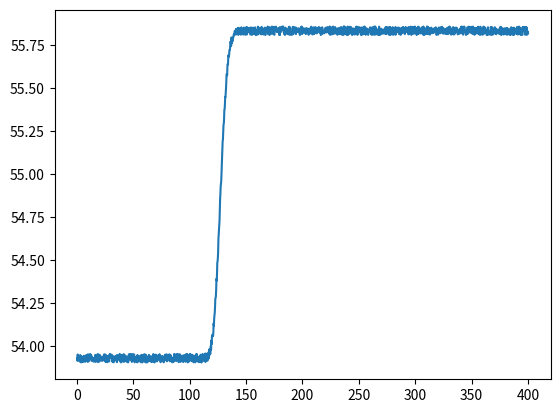

Write the Python code that produced this figure.
import numpy as np
import matplotlib.pyplot as plt
from mpl_toolkits.mplot3d import Axes3D
from matplotlib import animation
import pandas as pd
import time


class Exchanger:
    def __init__(self,length,dictionary,zones,countercurrent,v_desv = False):
        self.storage = Storage()
        self.sensor = Sensor(self, v_desv)
        self.dictionary = dictionary
        self.zones = zones+2 #se añaden las dos zonas de los bordes
        self.total_length = length*((zones+2)/zones) #se añaden las dos zonas de los bordes de "fuera del sistema", se compensa la longitud para que los de dentro sean del mismo tamaño
        self.countercurrent = countercurrent
        self.controller = Controller(self,[self.dictionary['initial_t_entry_inside'],self.dictionary['initial_t_entry_outside']])
        self.sections = self.create_sections()
        self.controller.fix_boundary_temperatures()
        
    def create_sections(self):
        section_list = [ExchangerSection(self.dictionary, self.total_length/self.zones) for i in range(self.zones)]
        return section_list
    
    def get_T_in_dot(self,index):
        return (self.sections[index].w_in * self.sections[index].dictionary['cp_inside']* (self.sections[index-1].T_in - self.sections[index].T_in) - self.sections[index].get_q) / (self.sections[index].mass_inside * self.sections[index].dictionary['cp_inside'])
    
    def get_T_out_dot(self,index):
        if self.countercurrent:
            return (self.sections[index].w_out * self.sections[index].dictionary['cp_outside']* (self.sections[index+1].T_out - self.sections[index].T_out) + self.sections[index].get_q) / (self.sections[index].mass_outside * self.sections[index].dictionary['cp_outside'])
        return (self.sections[index].w_out * self.sections[index].dictionary['cp_outside']* (self.sections[index-1].T_out - self.sections[index].T_out) + self.sections[index].get_q) / (self.sections[index].mass_outside * self.sections[index].dictionary['cp_outside'])

    def integration(self):
        self.controller.fix_boundary_temperatures()
        if self.countercurrent :
            self.sections[0].T_out += self.get_T_out_dot(0) * DT
        for index in range(1,len(self.sections)):
            
            self.sections[index].T_in += self.get_T_in_dot(index) * DT
            if self.countercurrent and index == len(self.sections)-1:
                return
            self.sections[index].T_out += self.get_T_out_dot(index) * DT
    

class ExchangerSection:
    def __init__(self,dictionary,length):
        self.dictionary = dictionary
        self.length = length
        self.initialize_inside()
        self.initialize_outside()
    
    def initialize_inside(self):
        self.volume_inside = self.length* self.dictionary['D_int']**2 * np.pi / 4
        self.mass_inside = self.dictionary['rho_inside'] * self.volume_inside
        self.T_in = property_dictionary['t_ini_inside']
        self.w_in = property_dictionary['w_ini_inside']
        self.exchange_area = self.length * self.dictionary['D_int'] * np.pi
        
    def initialize_outside(self):
        self.volume_outside = (self.length*self.dictionary['D_ext']**2*np.pi / 4 ) - (self.length*self.dictionary['D_int']**2*np.pi / 4 )
        self.mass_outside = self.dictionary['rho_outside'] * self.volume_outside
        self.T_out = property_dictionary['t_ini_outside']
        self.w_out = property_dictionary['w_ini_outside']
        
    def set_T_in(self,T):
        self.T_in = T
        
    def set_T_out(self,T):
        self.T_out = T
        
    def set_w_in(self,w):
        self.w_in = w
        self.mass_inside = self.dictionary['rho_inside'] * self.volume_inside
    
    def set_w_out(self,w):
        self.w_out = w
        self.mass_outside = self.dictionary['rho_outside'] * self.volume_outside
    

    @property
    def get_q(self):
        return self.dictionary['U']*self.exchange_area*(self.T_in-self.T_out)


class Controller:
    
    def __init__(self,exchanger,temperatures):
        self.exchanger = exchanger
        self.temperatures = temperatures
    
    def set_boundary_temperatures(self, temperatures):
        self.temperatures = temperatures
    
    def fix_boundary_temperatures(self):
        self.exchanger.sections[0].set_T_in(self.temperatures[0])
        if self.exchanger.countercurrent:
            self.exchanger.sections[-1].set_T_out(self.temperatures[1])
            return
        self.exchanger.sections[0].set_T_out(self.temperatures[1])
    
    def set_boundary_outer_w(self,w):
        for i in range(len(self.exchanger.sections)):
            self.exchanger.sections[i].set_w_out(w) 
    
    def set_boundary_inner_w(self,w):
        for i in range(len(self.exchanger.sections)):
            self.exchanger.sections[i].set_w_in(w)       

        
            
class Sensor:
    def __init__(self, exchanger, v_desv, position = -1):
        self.storage = exchanger.storage
        self.position = position
        self.times = []
        self.inner_temperatures = []
        self.outer_initial_temperatures = []
        self.inner_initial_temperatures = []
        self.w_storage = []
        self.v_desv = v_desv
    
    def load_stationary_state(self):
        self.stationary_state = self.storage.stationary_state_inner_profile[-1][self.position]
        
    
    def read(self):
        inner_reading = self.storage.stored_inner_profiles[-1][self.position]
        inner_initial_reading = self.storage.stored_inner_profiles[-1][0]
        if countercurrent:
            outer_reading = self.storage.stored_outer_profiles[-1][self.position]
        else:
            outer_reading = self.storage.stored_outer_profiles[-1][0]
            
        flow = self.storage.stored_outer_wf[-1]
        time = self.storage.stored_times[-1]
        if self.v_desv:
            inner_reading = inner_reading - self.stationary_state
            inner_initial_reading = self.storage.stored_inner_profiles[-1][0] -exchanger.storage.stationary_state_inner_profile[0][0]
            if countercurrent:
                outer_reading = outer_reading - exchanger.storage.stationary_state_outer_profile[0][-1]
            else:
                outer_reading = outer_reading - exchanger.storage.stationary_state_outer_profile[0][0]
            flow = flow - Initial_Valve_State*Max_Valve_Flow
        
        noisy = self.noises(inner_reading,outer_reading,flow,inner_initial_reading)
        
        self.times.append(time)
        self.inner_temperatures.append(noisy[0])
        self.outer_initial_temperatures.append(noisy[1])
        self.inner_initial_temperatures.append(noisy[3])
        self.w_storage.append(noisy[2])
    
    def noises(self,inner_reading,outer_reading,flow_read,initial_inner_reading):
        inner = inner_reading + NOISES[0]*np.random.random_sample() - 0.5*NOISES[0]
        outer = outer_reading + NOISES[1]*np.random.random_sample() - 0.5*NOISES[1]
        flow = flow_read + NOISES[2]*np.random.random_sample() - 0.5*NOISES[2]
        inner_initial = initial_inner_reading + NOISES[2]*np.random.random_sample() - 0.5*NOISES[3]
        return inner,outer,flow,inner_initial
        

class Looper:
    def __init__(self,exchanger,valve):
        self.exchanger = exchanger
        self.valve = valve
        self.initial_time = 0
        self.initial_iteration = 0
        self.main_time = 0
        self.main_iteration = 0
        
    def initial_loop(self):
        while self.initial_time < tiempo_inicial_final:
            exchanger.integration()
            self.initial_time += DT
            self.initial_iteration +=1
            #if self.initial_iteration % 100 == 0:
            #    print(f'Iteration number {self.initial_iteration}')
            #    for i in exchanger.sections:
            #        print(i.T_in, i.T_out)
        exchanger.storage.create_stationary_state([exchanger.sections[i].T_in for i in range(exchanger.zones)],[exchanger.sections[i].T_out for i in range(exchanger.zones)])
        exchanger.sensor.load_stationary_state()
                    
    def main_loop(self,perturbation_interval,perturbation_range):
        time_between_perturbations = 0
        while self.main_time < tiempo_main_final:
            exchanger.integration()
            self.main_time += DT
            self.main_iteration +=1
            #if time_between_perturbations > perturbation_interval:
            #    time_between_perturbations = 0
            #    change = 2*np.random.sample()*perturbation_range - perturbation_range
            #    exchanger.controller.set_boundary_temperatures([exchanger.controller.temperatures[0],exchanger.controller.temperatures[1]+change])
                
            #if self.main_time > 1:
                #exchanger.controller.set_boundary_temperatures([70,45])
                #exchanger.controller.set_boundary_temperatures([70,40])
            #if self.main_time > 59 and self.main_time%5 == 0:
            #    valve.set_opening(valve.opening+0.05)
            #if self.main_time >= 89:
            #    valve.set_opening(VALUEW)
            if self.main_time >= 89:
                exchanger.controller.set_boundary_temperatures([VALUETINT,26])
            
            #if self.main_time >= 79:
            #    exchanger.controller.set_boundary_temperatures([VALUETINT,VALUETEXT])
                
            exchanger.storage.add_times(self.main_time)
            exchanger.storage.add_wfs(exchanger.sections[0].w_in,exchanger.sections[0].w_out)
            exchanger.storage.add_temperatures(exchanger.sections[0].T_in,exchanger.sections[exchanger.zones-1].T_in,exchanger.sections[0].T_out,exchanger.sections[exchanger.zones-1].T_out)
            exchanger.storage.add_profiles([exchanger.sections[i].T_in for i in range(exchanger.zones)],[exchanger.sections[i].T_out for i in range(exchanger.zones)])   
            exchanger.sensor.read()    
            time_between_perturbations += DT     
            
    def training_loop(self,control_interval,inner_temp_disturbance_data = [0,0,0],outer_temp_disturbance_data = [0,0,0]):#perturbation_base,perturbation_interval,perturbation_range,control_interval
        inner_disturbance_base ,inner_disturbance_interval , inner_disturbance_range = inner_temp_disturbance_data[0] ,inner_temp_disturbance_data[1],inner_temp_disturbance_data[2] #perturbation_interval
        outer_disturbance_base ,outer_disturbance_interval , outer_disturbance_range = outer_temp_disturbance_data[0] ,outer_temp_disturbance_data[1],outer_temp_disturbance_data[2]
        control_interval = control_interval
        time_since_last_control_action = 0
        time_since_last_inner_disturbance = 0
        time_since_last_outer_disturbance = 0
        while self.main_time < tiempo_main_final:
            exchanger.integration()
            self.main_time += DT
            time_since_last_inner_disturbance += DT
            time_since_last_outer_disturbance += DT              
            time_since_last_control_action += DT
            self.main_iteration +=1
            if time_since_last_inner_disturbance >= inner_disturbance_interval and T_ini_inside_changing:
                random = inner_disturbance_base + 2*np.random.random_sample()*inner_disturbance_range - inner_disturbance_range
                exchanger.controller.set_boundary_temperatures([random,exchanger.controller.temperatures[1]])
                time_since_last_inner_disturbance = 0
            
            if time_since_last_outer_disturbance >= outer_disturbance_interval and T_ini_outside_changing:
                random = outer_disturbance_base + 2*np.random.random_sample()*outer_disturbance_range - outer_disturbance_range
                exchanger.controller.set_boundary_temperatures([exchanger.controller.temperatures[0],random])
                time_since_last_outer_disturbance = 0
                
            if time_since_last_control_action >= control_interval:
                random = np.random.random_sample()
                valve.set_opening(random)
                time_since_last_control_action = 0
                #if self.main_iteration % 100 == 0:
                #    print(f'Iteration number {self.main_iteration}')
                #    for i in exchanger.sections:
                #        print(i.T_in, i.T_out)
            exchanger.storage.add_times(self.main_time)
            exchanger.storage.add_wfs(exchanger.sections[0].w_in,exchanger.sections[0].w_out)
            exchanger.storage.add_temperatures(exchanger.sections[0].T_in,exchanger.sections[exchanger.zones-1].T_in,exchanger.sections[0].T_out,exchanger.sections[exchanger.zones-1].T_out)
            exchanger.storage.add_profiles([exchanger.sections[i].T_in for i in range(exchanger.zones)],[exchanger.sections[i].T_out for i in range(exchanger.zones)])   
            exchanger.sensor.read()
            

            

class Storage:
    def __init__(self):
        self.stored_times = []
        self.stored_inner_wf = []
        self.stored_outer_wf = []
        self.stored_initial_inner_temperatures = []
        self.stored_final_inner_temperatures = []
        self.stored_initial_outer_temperatures = []
        self.stored_final_outer_temperatures = []
        self.stationary_state_inner_profile = []
        self.stationary_state_outer_profile = []
        self.stored_inner_profiles = []
        self.stored_outer_profiles = []
        
    def create_stationary_state(self,inner_profile,outer_profile):
        self.stationary_state_inner_profile.append(inner_profile)
        self.stationary_state_outer_profile.append(outer_profile)
        
    
    def add_profiles(self,inner_profile,outer_profile):
        self.stored_inner_profiles.append(inner_profile)
        self.stored_outer_profiles.append(outer_profile)
    
    def add_wfs(self,inner_wf,outer_wf):
        self.stored_inner_wf.append(inner_wf)
        self.stored_outer_wf.append(outer_wf)
    
    def add_times(self,time):
        self.stored_times.append(time)
        
    def add_temperatures(self,inner_initial,inner_final,outer_initial,outer_final):
        self.stored_initial_inner_temperatures.append(inner_initial)
        self.stored_final_inner_temperatures.append(inner_final)
        self.stored_initial_outer_temperatures.append(outer_initial)
        self.stored_final_outer_temperatures.append(outer_final)
    
    
    def plot_stored_temperatures(self , v_desv = False):
        if v_desv ==True:
            self.stored_initial_inner_temperatures = [self.stored_initial_inner_temperatures[i] - self.stationary_state_inner_profile[0][0] for i in range(len(self.stored_initial_inner_temperatures))]
            self.stored_final_inner_temperatures = [self.stored_final_inner_temperatures[i] - self.stationary_state_inner_profile[0][-1] for i in range(len(self.stored_initial_inner_temperatures))]
            self.stored_initial_outer_temperatures = [self.stored_initial_outer_temperatures[i] - self.stationary_state_outer_profile[0][0] for i in range(len(self.stored_initial_inner_temperatures))]
            self.stored_final_outer_temperatures = [self.stored_final_outer_temperatures[i] - self.stationary_state_outer_profile[0][-1] for i in range(len(self.stored_initial_inner_temperatures))]
        fig, temp_ax = plt.subplots()
        fig.set_size_inches(14, 8)
        inner_initial_lines = temp_ax.plot(self.stored_times, self.stored_initial_inner_temperatures, 'r')
        inner_final_lines = temp_ax.plot(self.stored_times, self.stored_final_inner_temperatures, 'y')
        outer_initial_lines = temp_ax.plot(self.stored_times, self.stored_initial_outer_temperatures, 'b')
        outer_final_lines = temp_ax.plot(self.stored_times, self.stored_final_outer_temperatures, 'c')
        meow = temp_ax.plot(self.stored_times,self.stored_outer_wf)
        plt.show()
    
    
    def plot_profiles(self,v_desv = False):
        if v_desv ==True:
                    self.stored_inner_profiles = [[self.stored_inner_profiles[j][i]-self.stationary_state_inner_profile[0][i] for i in range(len(self.stored_inner_profiles[j]))] for j in range(len(self.stored_inner_profiles))]
                    self.stored_outer_profiles = [[self.stored_outer_profiles[j][i]-self.stationary_state_outer_profile[0][i] for i in range(len(self.stored_outer_profiles[j]))]  for j in range(len(self.stored_inner_profiles))]
        self.fig, self.ax = plt.subplots()

        self.line2, = self.ax.plot(self.stored_inner_profiles[0], label='Outer Temperature')
        self.line1, = self.ax.plot(self.stored_outer_profiles[0], label='Inner Temperature')
        #dataset = np.array(self.stored_inner_profiles,self.stored_outer_profiles)
        ani = animation.FuncAnimation(self.fig, self.update, frames=1000, interval=50, blit=False)
        plt.show()
        
    def update(self,num):
 
        self.line1.set_ydata(self.stored_inner_profiles[num])
        self.line2.set_ydata(self.stored_outer_profiles[num])
        # Update the legend to show the current time
        self.ax.legend([self.line1, self.line2], [f'Inner Temperature (t={self.stored_times[num]:.1f} s)', f'Outer Temperature (t={self.stored_times[num]:.1f} s)'])
        self.ax.set_ybound(-5,5)
        return [self.line1, self.line2,self.ax]
    

class Valve:
    
    def __init__(self,exchanger,w_max,initial_opening):
        self.exchanger = exchanger
        self.w_max= w_max
        self.opening=initial_opening
        
    @property    
    def get_w(self):
        return self.w_max*self.opening
    
    def set_opening(self,opening):
        if opening < 0:
            self.opening = 0
            return
        if opening > 1:
            self.opening = 1
            return
        self.opening = opening
        self.apply()
    
    def apply(self):
        exchanger.controller.set_boundary_outer_w(self.get_w)



property_dictionary ={
            'U' : 1480,
            'cp_inside' : 4180,
            'cp_outside' : 3000,
            'D_ext' : 0.25,
            'D_int' : 0.15,
            'rho_outside' : 1000,
            'rho_inside' : 1000,
            't_ini_outside' : 20,
            't_ini_inside' : 40,
            'w_ini_outside': 12,
            'w_ini_inside': 7,
            'initial_t_entry_inside': 70,
            'initial_t_entry_outside': 26
            }
start = time.time()
tiempo = 0
DT = 0.25
tiempo_inicial_final = 1000
tiempo_main_final = 400
ifila = 14
Nzonas = 100
length = 25
countercurrent = False 
v_desv = False
exchanger = Exchanger(length,property_dictionary,Nzonas,countercurrent,v_desv)
Initial_Valve_State = 0.15
Max_Valve_Flow = 20
valve = Valve(exchanger,Max_Valve_Flow,Initial_Valve_State)
looper = Looper(exchanger,valve)
VALUEW = 0.6
VALUETEXT = 26
VALUETINT = 73
T_ini_inside_changing = True
T_ini_outside_changing = True
NOISES = [0.05,0.05,0.025,0.05]
def produce_training_data(): 
    looper.initial_loop()
    looper.main_loop(60,2)
    #looper.training_loop(121,[70,100,10],[25,107,5])
    #exchanger.storage.plot_stored_temperatures(True)
    training_inner_temperatures = exchanger.sensor.inner_temperatures
    training_initial_inner_temperatures = exchanger.sensor.inner_initial_temperatures
    training_timers = exchanger.sensor.times
    training_ws = exchanger.sensor.w_storage
    training_outer_temperatures = exchanger.sensor.outer_initial_temperatures


    array = np.array([training_outer_temperatures,training_initial_inner_temperatures,training_ws,training_inner_temperatures])
    array = np.transpose(array)
    #plt.plot(training_timers,training_outer_temperatures)
    df = pd.DataFrame(data = array, index = training_timers, columns = ['Outer Temp.','Initial Inner Temp.','Outer Ws' ,'Inner Temp.'])
    df = df.iloc[::4]
    if T_ini_inside_changing == False:
        df = df.drop(columns=['Initial Inner Temp.'])
    if T_ini_outside_changing ==False:
        df = df.drop(columns = ['Outer Temp.'])
    print(df)
    df.to_csv('ZTEST4training_cases_twov_90_tint_73_w11_26.csv',sep = ';')
    end = time.time()
    print(f'Elapsed time: {end-start} s')
    plt.plot(training_timers,exchanger.sensor.inner_temperatures)
    #exchanger.storage.plot_profiles(False)
    #plt.plot(exchanger.sensor.times,exchanger.sensor.internal_temperatures)
    plt.show()

produce_training_data()